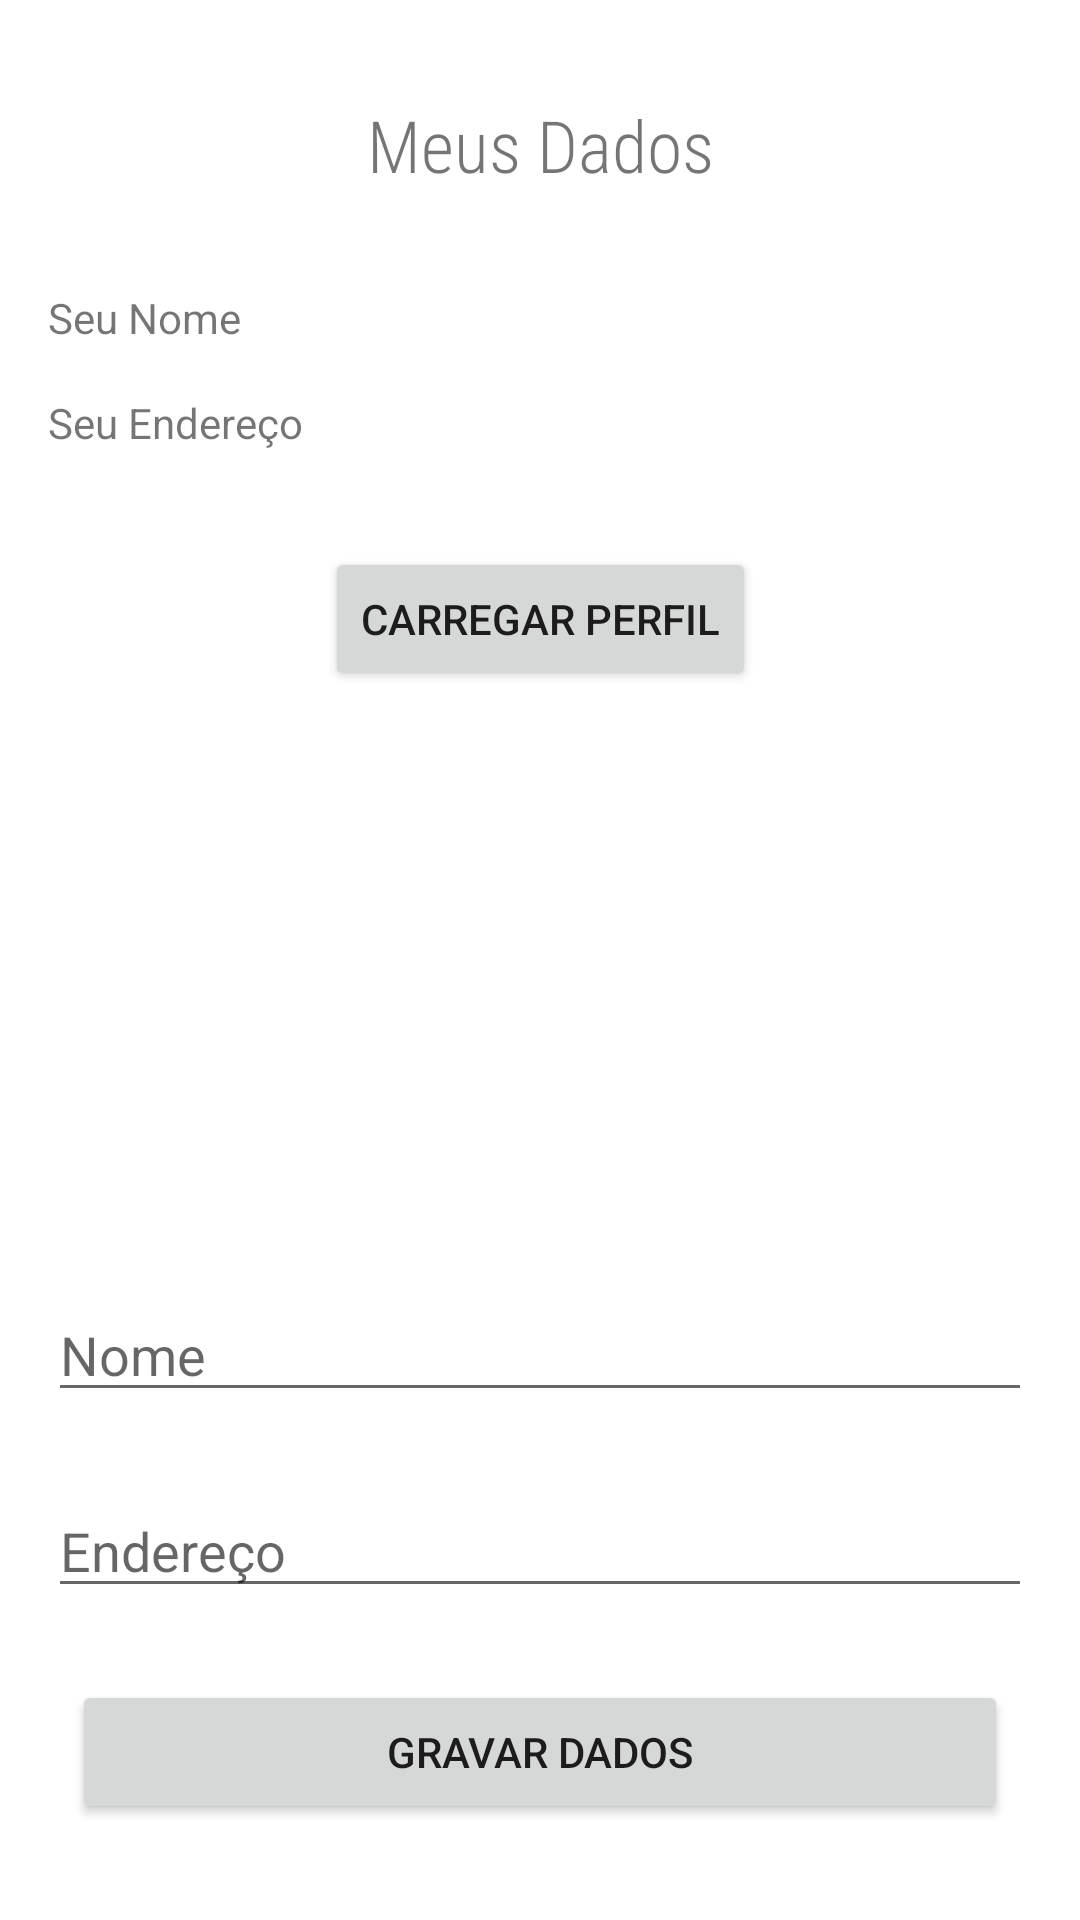

Produce the Android XML layout that renders to this screen, including the resource entries it uses.
<!-- AndroidManifest.xml: application theme Theme.CLMAplication -->
<!-- res/layout/activity_my_profile.xml -->
<?xml version="1.0" encoding="utf-8"?>
<androidx.constraintlayout.widget.ConstraintLayout xmlns:android="http://schemas.android.com/apk/res/android"
    xmlns:app="http://schemas.android.com/apk/res-auto"
    xmlns:tools="http://schemas.android.com/tools"
    android:layout_width="match_parent"
    android:layout_height="match_parent"
    tools:context=".view.activity.MyProfile">

    <EditText
        android:id="@+id/ptNameProfile"
        android:layout_width="0dp"
        android:layout_height="wrap_content"
        android:layout_marginStart="16dp"
        android:layout_marginEnd="16dp"
        android:layout_marginBottom="24dp"
        android:ems="10"
        android:hint="Nome"
        android:inputType="textPersonName"
        app:layout_constraintBottom_toTopOf="@+id/ptAddressProfile"
        app:layout_constraintEnd_toEndOf="parent"
        app:layout_constraintStart_toStartOf="parent" />

    <EditText
        android:id="@+id/ptAddressProfile"
        android:layout_width="0dp"
        android:layout_height="wrap_content"
        android:layout_marginStart="16dp"
        android:layout_marginEnd="16dp"
        android:layout_marginBottom="24dp"
        android:ems="10"
        android:hint="Endereço"
        android:inputType="textPersonName"
        app:layout_constraintBottom_toTopOf="@+id/btEditProfile"
        app:layout_constraintEnd_toEndOf="parent"
        app:layout_constraintStart_toStartOf="parent" />

    <Button
        android:id="@+id/btEditProfile"
        android:layout_width="0dp"
        android:layout_height="wrap_content"
        android:layout_marginStart="24dp"
        android:layout_marginEnd="24dp"
        android:layout_marginBottom="32dp"
        android:text="Gravar Dados"
        app:layout_constraintBottom_toBottomOf="parent"
        app:layout_constraintEnd_toEndOf="parent"
        app:layout_constraintHorizontal_bias="0.0"
        app:layout_constraintStart_toStartOf="parent" />

    <TextView
        android:id="@+id/tvTittleProfile"
        android:layout_width="0dp"
        android:layout_height="wrap_content"
        android:layout_marginStart="16dp"
        android:layout_marginTop="32dp"
        android:layout_marginEnd="16dp"
        android:fontFamily="sans-serif-condensed-light"
        android:text="Meus Dados"
        android:textAlignment="center"
        android:textSize="24sp"
        app:layout_constraintEnd_toEndOf="parent"
        app:layout_constraintStart_toStartOf="parent"
        app:layout_constraintTop_toTopOf="parent" />

    <TextView
        android:id="@+id/tvNameProfile"
        android:layout_width="0dp"
        android:layout_height="wrap_content"
        android:layout_marginStart="16dp"
        android:layout_marginTop="32dp"
        android:layout_marginEnd="16dp"
        android:text="Seu Nome"
        app:layout_constraintEnd_toEndOf="parent"
        app:layout_constraintStart_toStartOf="parent"
        app:layout_constraintTop_toBottomOf="@+id/tvTittleProfile" />

    <TextView
        android:id="@+id/tvAddressProfile"
        android:layout_width="0dp"
        android:layout_height="wrap_content"
        android:layout_marginStart="16dp"
        android:layout_marginTop="16dp"
        android:layout_marginEnd="16dp"
        android:text="Seu Endereço"
        app:layout_constraintEnd_toEndOf="parent"
        app:layout_constraintStart_toStartOf="parent"
        app:layout_constraintTop_toBottomOf="@+id/tvNameProfile" />

    <Button
        android:id="@+id/btCarregaPerfil"
        android:layout_width="wrap_content"
        android:layout_height="wrap_content"
        android:layout_marginTop="32dp"
        android:text="Carregar Perfil"
        app:layout_constraintEnd_toEndOf="parent"
        app:layout_constraintStart_toStartOf="parent"
        app:layout_constraintTop_toBottomOf="@+id/tvAddressProfile" />
</androidx.constraintlayout.widget.ConstraintLayout>
<!-- resources referenced by this layout -->
<resources>
  <style name="Theme.CLMAplication" parent="Theme.MaterialComponents.DayNight.DarkActionBar">
          
          <item name="colorPrimary">@color/purple_500</item>
          <item name="colorPrimaryVariant">@color/purple_700</item>
          <item name="colorOnPrimary">@color/white</item>
          
          <item name="colorSecondary">@color/teal_200</item>
          <item name="colorSecondaryVariant">@color/teal_700</item>
          <item name="colorOnSecondary">@color/black</item>
          
          <item name="android:statusBarColor" tools:targetApi="l">?attr/colorPrimaryVariant</item>
          
      </style>
  <!-- not gathered from this repository: default colours our renderer supplied (Android Studio template values) -->
  <color name="purple_500">#FF6200EE</color>
  <color name="purple_700">#FF3700B3</color>
  <color name="teal_200">#FF03DAC5</color>
  <color name="teal_700">#FF018786</color>
  <color name="black">#FF000000</color>
  <color name="white">#FFFFFFFF</color>
</resources>
